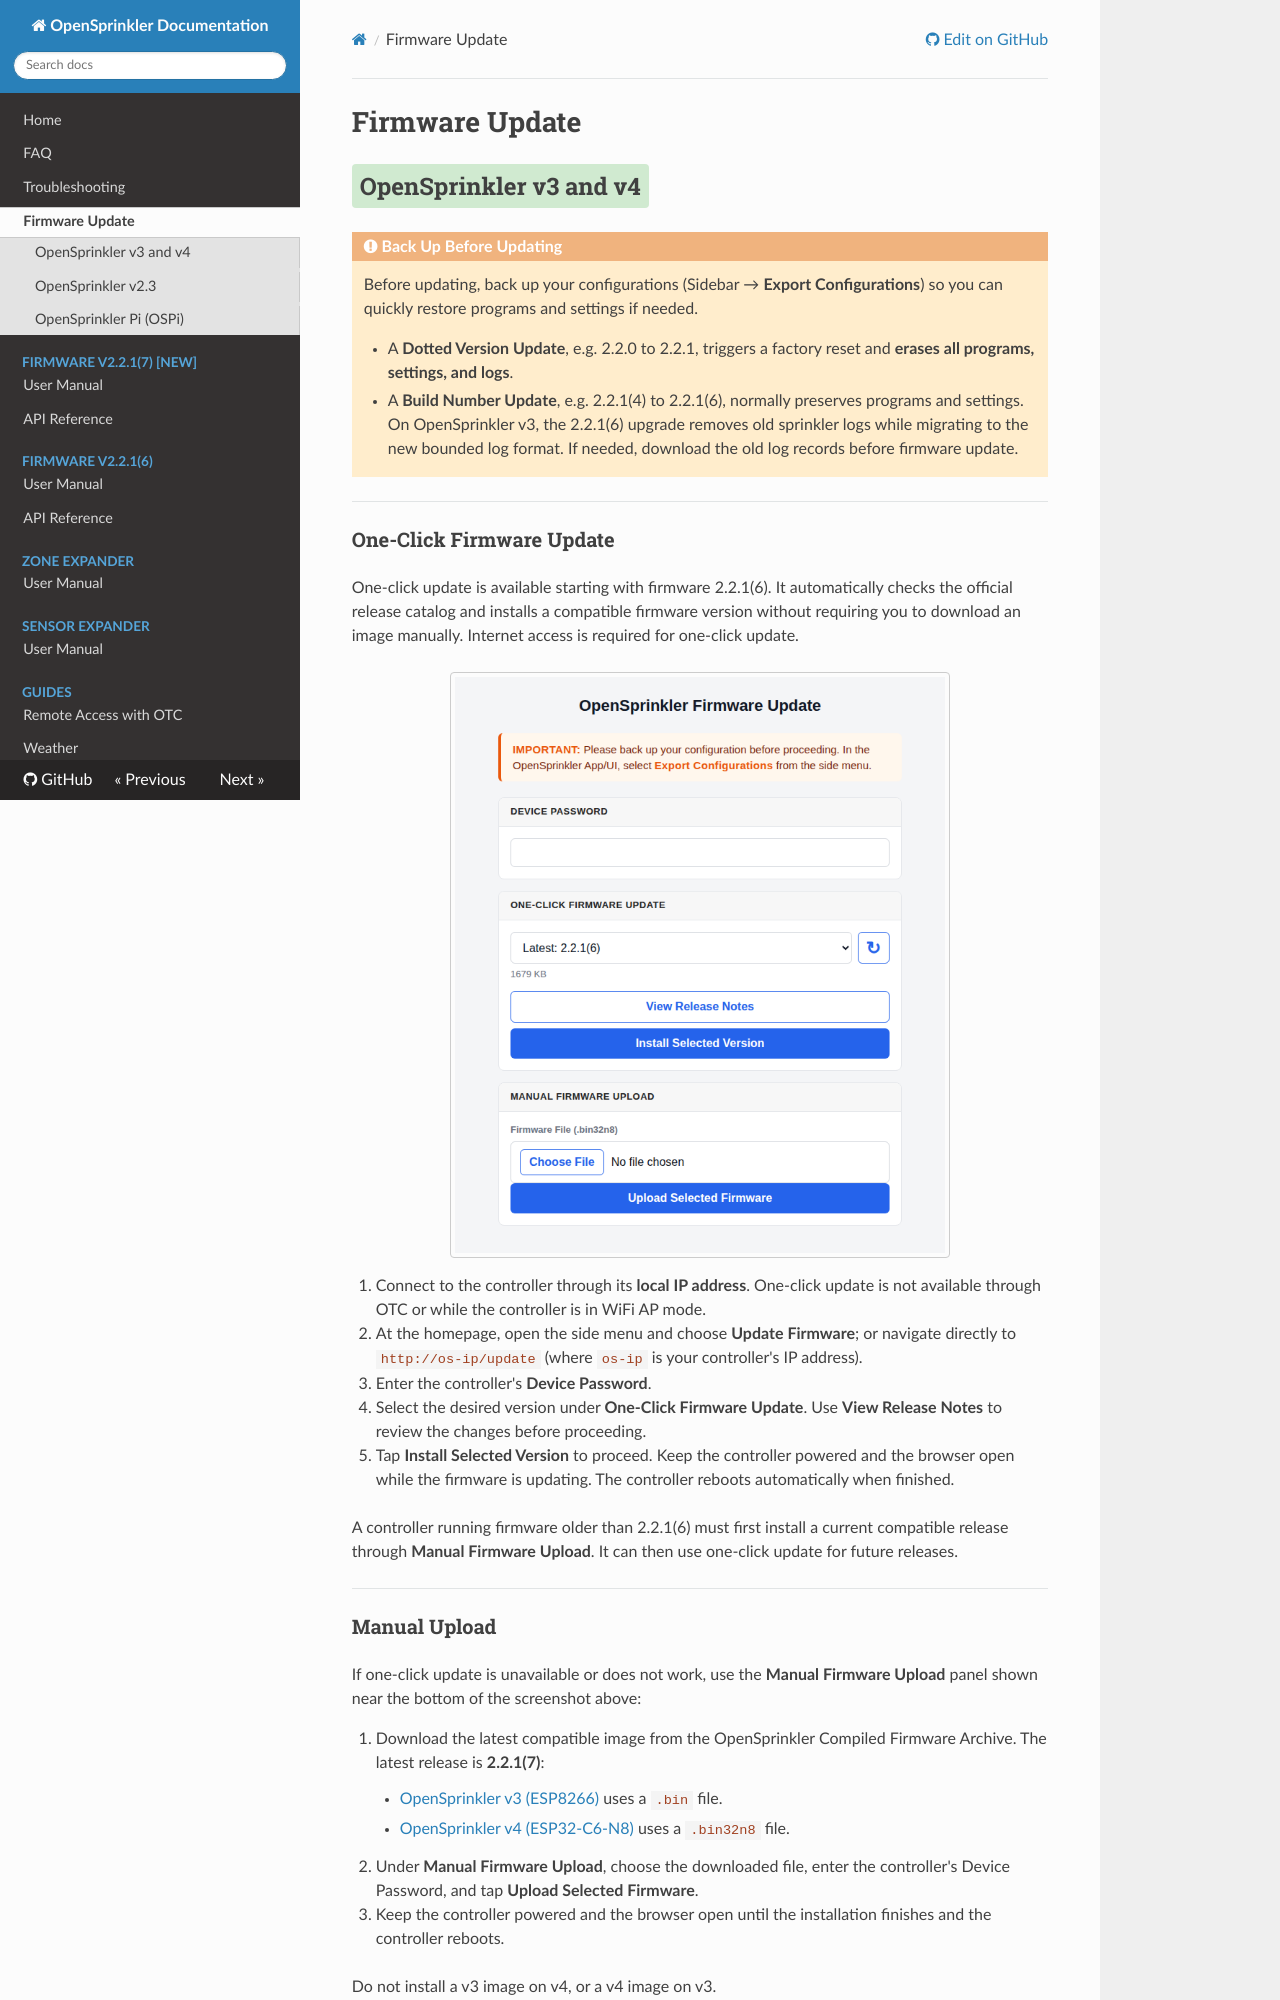

repository: OpenSprinkler/OpenSprinkler-Firmware · page: firmware-update/index.html · generator: mkdocs

# Firmware Update

## OpenSprinkler v3 and v4 {: .hltitle}

!!! warning "Back Up Before Updating"
    Before updating, back up your configurations (Sidebar → **Export Configurations**) so you can quickly restore programs and settings if needed.

    * A **Dotted Version Update**, e.g. 2.2.0 to 2.2.1, triggers a factory reset and **erases all programs, settings, and logs**.
    * A **Build Number Update**, e.g. 2.2.1(4) to 2.2.1(6), normally preserves programs and settings. On OpenSprinkler v3, the 2.2.1(6) upgrade removes old sprinkler logs while migrating to the new bounded log format. If needed, download the old log records before firmware update.

---

### One-Click Firmware Update

One-click update is available starting with firmware 2.2.1(6). It automatically checks the official release catalog and installs a compatible firmware version without requiring you to download an image manually. Internet access is required for one-click update.

![Firmware update page](assets/images/firmware_update_one_click.png){: .center_wider .img-border}

1. Connect to the controller through its **local IP address**. One-click update is not available through OTC or while the controller is in WiFi AP mode.
2. At the homepage, open the side menu and choose **Update Firmware**; or navigate directly to `http://os-ip/update` (where `os-ip` is your controller's IP address).
3. Enter the controller's **Device Password**.
4. Select the desired version under **One-Click Firmware Update**. Use **View Release Notes** to review the changes before proceeding.
5. Tap **Install Selected Version** to proceed. Keep the controller powered and the browser open while the firmware is updating. The controller reboots automatically when finished.

A controller running firmware older than 2.2.1(6) must first install a current compatible release through **Manual Firmware Upload**. It can then use one-click update for future releases.

---

### Manual Upload

If one-click update is unavailable or does not work, use the **Manual Firmware Upload** panel shown near the bottom of the screenshot above:

1. Download the latest compatible image from the OpenSprinkler Compiled Firmware Archive. The latest release is **2.2.1(7)**:
    * [OpenSprinkler v3 (ESP8266)](https://raysfiles.com/os_compiled_firmware/v3.x/) uses a `.bin` file.
    * [OpenSprinkler v4 (ESP32-C6-N8)](https://raysfiles.com/os_compiled_firmware/v4.0/) uses a `.bin32n8` file.
2. Under **Manual Firmware Upload**, choose the downloaded file, enter the controller's Device Password, and tap **Upload Selected Firmware**.
3. Keep the controller powered and the browser open until the installation finishes and the controller reboots.

Do not install a v3 image on v4, or a v4 image on v3.

---

### Alternative Methods

**WiFi AP mode:** If your controller is currently in WiFi AP mode, connect your computer or phone to the AP SSID shown on the controller's LCD, then open `http://192.168.4.1/update` in a browser.

---
